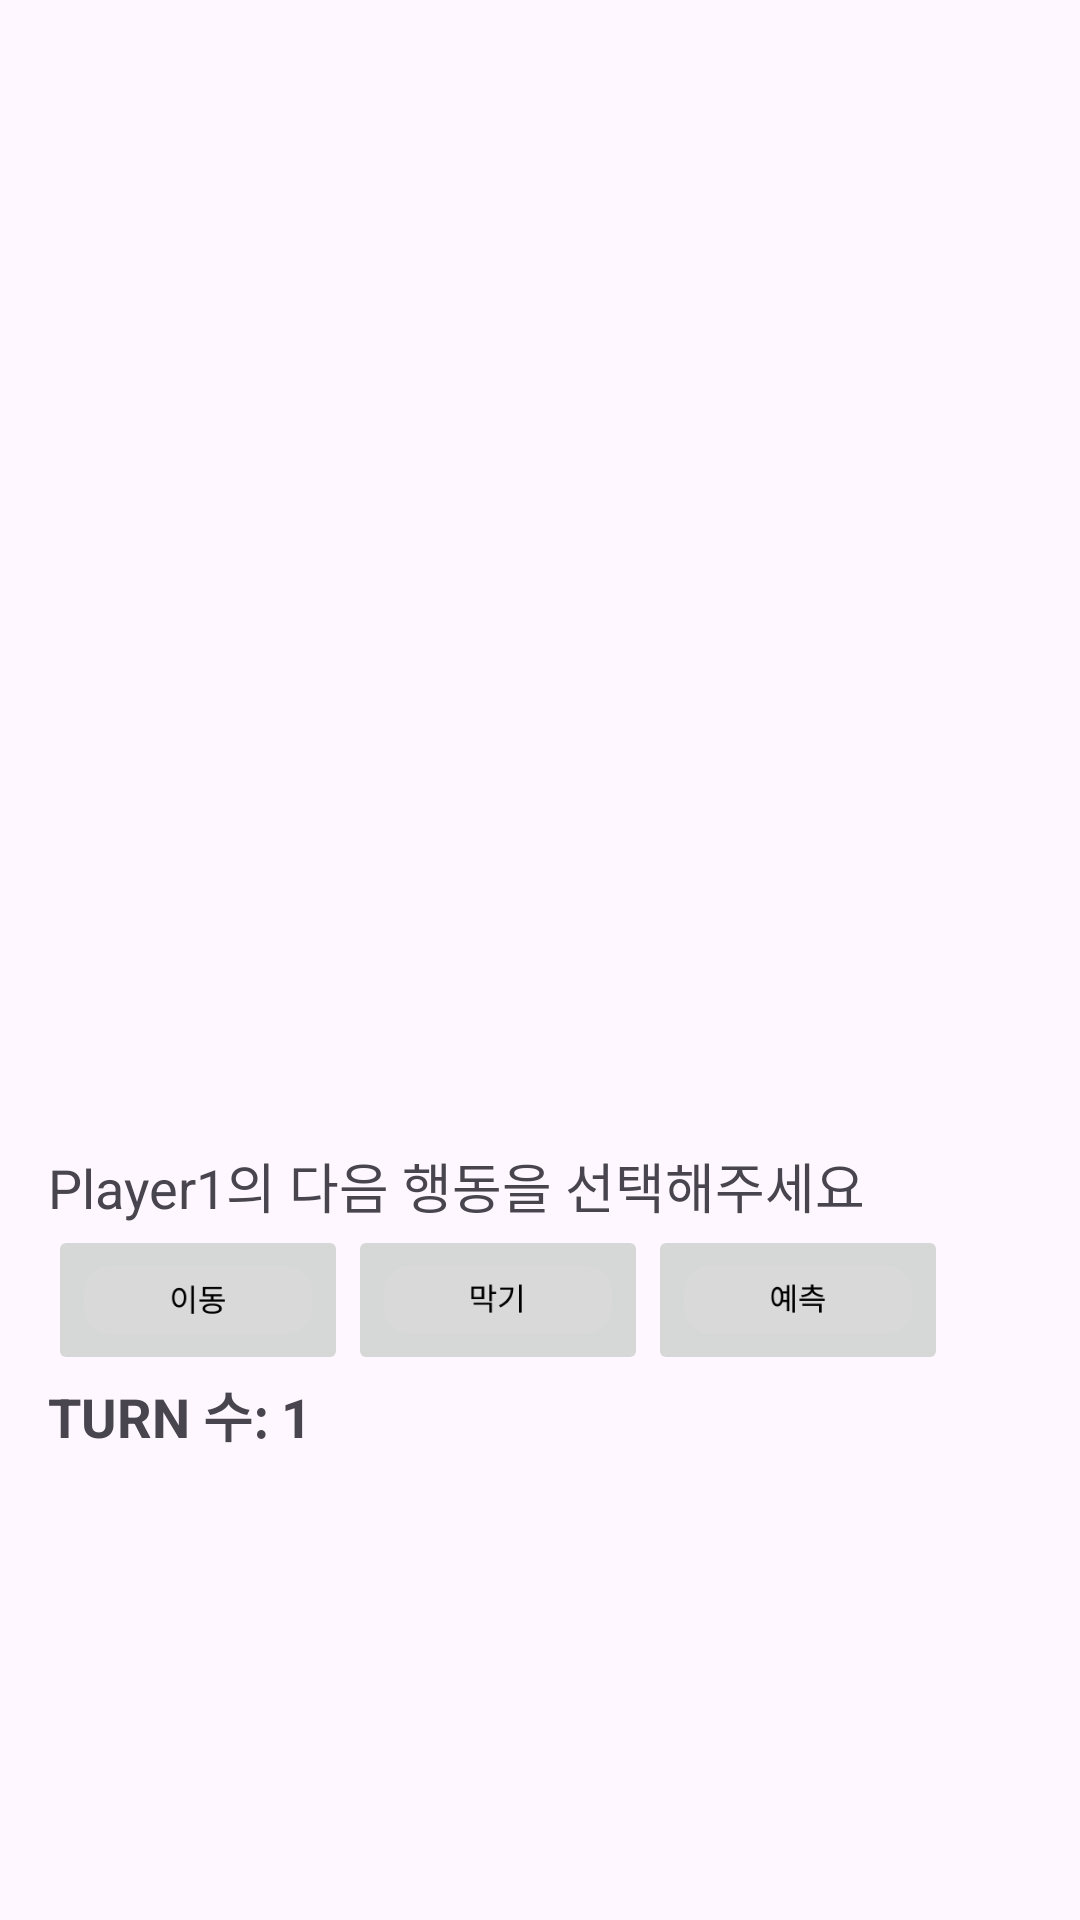

This screen was rendered from an Android layout file. Write that file and the resources it references.
<!-- AndroidManifest.xml: application theme Theme.Moroi_App -->
<!-- res/layout/activity_main.xml -->
<?xml version="1.0" encoding="utf-8"?>
<RelativeLayout xmlns:android="http://schemas.android.com/apk/res/android"
    android:layout_width="match_parent"
    android:layout_height="match_parent"
    android:padding="16dp">

    <TableLayout
        android:id="@+id/boardLayout"
        android:layout_width="match_parent"
        android:layout_height="wrap_content"
        android:stretchColumns="*">
    </TableLayout>

    <LinearLayout
        android:layout_width="match_parent"
        android:layout_height="wrap_content"
        android:orientation="vertical"
        android:layout_marginTop="350dp"
        >
        <TextView
            android:id="@+id/playerPrompt"
            android:layout_width="wrap_content"
            android:layout_height="wrap_content"
            android:layout_below="@id/turnCount"
            android:layout_marginTop="16dp"
            android:text="Player1의 다음 행동을 선택해주세요"
            android:textSize="18sp" />

        <LinearLayout
            android:layout_width="wrap_content"
            android:layout_height="wrap_content"
            android:layout_below="@id/playerPrompt"
            android:orientation="horizontal">

            <ImageButton
                android:id="@+id/moveButton"
                android:layout_width="100dp"
                android:layout_height="50dp"
                android:src="@drawable/move"
                android:scaleType="fitCenter"
                android:adjustViewBounds="true"/>


            <ImageButton
                android:id="@+id/blockButton"
                android:layout_width="100dp"
                android:layout_height="50dp"
                android:src="@drawable/block"
                android:scaleType="fitCenter"
                android:adjustViewBounds="true"/>
            <ImageButton
                android:id="@+id/predictButton"
                android:layout_width="100dp"
                android:layout_height="50dp"
                android:src="@drawable/predict"
                android:scaleType="fitCenter"
                android:adjustViewBounds="true"/>
        </LinearLayout>

        <TextView
            android:id="@+id/turnCount"
            android:layout_marginLeft="0dp"
            android:layout_width="wrap_content"
            android:layout_height="wrap_content"
            android:layout_alignParentEnd="true"
            android:text="TURN 수: 1"
            android:textSize="18sp"
            android:textStyle="bold" />
    </LinearLayout>


</RelativeLayout>
<!-- resources referenced by this layout -->
<resources>
  <!-- drawable block: png bitmap (drawable, 1813 bytes) -->
  <!-- drawable move: png bitmap (drawable, 2195 bytes) -->
  <!-- drawable predict: png bitmap (drawable, 2159 bytes) -->
  <style name="Theme.Moroi_App" parent="Base.Theme.Moroi_App" />
  <style name="Base.Theme.Moroi_App" parent="Theme.Material3.DayNight.NoActionBar">
          
          
      </style>
</resources>
